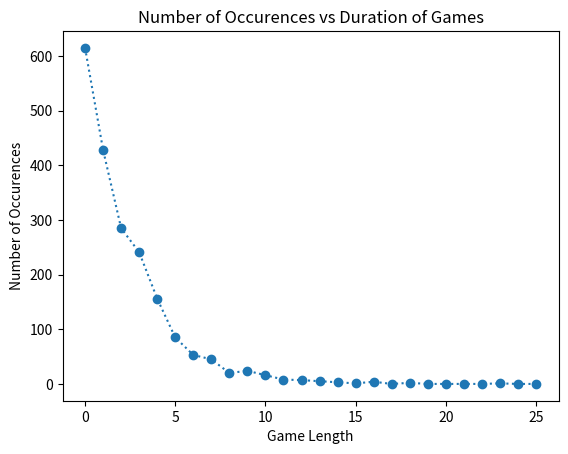

This figure's Python source:
#! /usr/bin/zsh

import random
import matplotlib.pyplot as plt

simulationNumber = 2000
peopleNumber = 5
numberOfOccurrences = [0] * 200

averageFlipNumber = 0
for ii in range(simulationNumber):

    flipNumber = 0
    while True:
        flipNumber += 1
        flipResult =  0

        for pp in range(peopleNumber - 1):
            flipResult += random.randint(0,1)

        if random.random() < 0.9:
            flipResult += 1
        
        # flipResultList = [random.randint(0,1) for x in range(peopleNumber)]
        # flipResult = sum(flipResultList)

        if flipResult == 1 or flipResult == 4:
            numberOfOccurrences[flipNumber] += 1
            break
    
    averageFlipNumber += flipNumber

averageFlipNumber = averageFlipNumber / simulationNumber
print("The average flip number is " + str(averageFlipNumber))

lastNoneZeroIdx = next((len(numberOfOccurrences) - idx for idx, item in enumerate(reversed(numberOfOccurrences), 1) if item), None)

if lastNoneZeroIdx == None:
    print("Error, Cannot find non zero index")

plt.plot(numberOfOccurrences[1:lastNoneZeroIdx],"o:")
plt.ylabel("Number of Occurences")
plt.xlabel("Game Length")
plt.title("Number of Occurences vs Duration of Games")
plt.savefig("problem-1.png")
plt.show()

